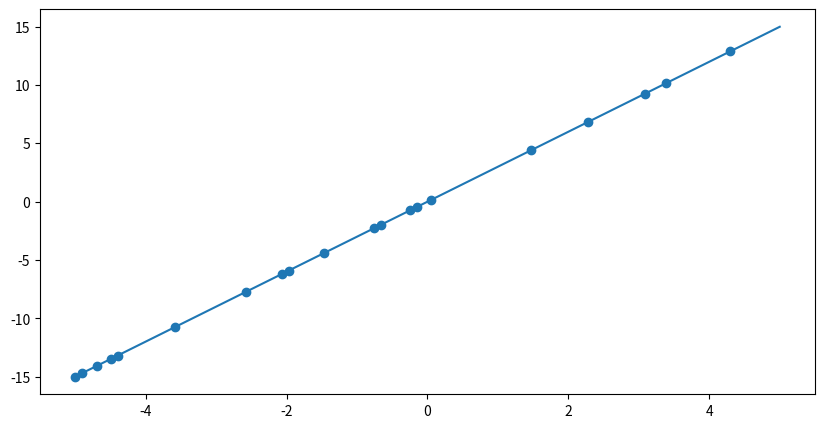

Reproduce this figure in Python.
# coding: utf-8
import numpy as np
import matplotlib.pyplot as plt
from pprint import pprint

def pause():
    programPause = input("Press the <ENTER> key to continue...")

def plot_line(ax, w):
	#input data
	X = np.zeros((2,2))
	X[0,0] = -5.0
	X[1,0] = 5.0
	X[:,1] = 1.0
	y = w.dot(X.T)
	ax.plot(X[:,0],y)

# Create prior distribution
# Covariance: equal variance for each param and covariance of 0 (params are independent from each other)
sigma = 1.0*np.eye(2)
# Prior is a horizontal line
w_0 = np.zeros((2,1))

n_samples = 100
# With means of 0:
w_samp = np.random.multivariate_normal(w_0.flatten(), sigma,size=n_samples)

#fig = plt.figure(figsize=(10,5))
#ax = fig.add_subplot(111)

#for i in range(w_samp.shape[0]):
#	plot_line(ax, w_samp[i,:])

#plt.show()


'''
The most likely line according to our prior is a horizontal line.
The least likely line is a vertical line.
When defined as a Gaussian, no line has zero probability. (Gaussian becomes 0 at infinity)
'''

def plotdistribution(ax,mu,sigma):
	x = np.linspace(-1.5,1.5,100)
	x1p, x2p = np.meshgrid(x,x)
	pos = np.vstack((x1p.flatten(),x2p.flatten().T))

	pdf.multivariate_normal(mu.flatten(),sigma)
	Z = pdf.pdf(pos)
	Z = Z.reshape(100,100)

	ax.countour(x1p,x2p,Z,5,colors='r', lw=5, alpha = 0.7)

	ax.set_xlabel('w_0')
	ax.set_ylabel('w_1')
	return

X = np.linspace(-5,5,100)
X = np.vstack((X,np.ones((100))))

w_0 = np.array([3,0])
y = w_0.dot(X)




index = np.random.permutation(X.shape[1])

fig2 = plt.figure(figsize=(10,5))
ax2 = fig2.add_subplot(111)

error_precision = 3.33
prior_mu = np.array([1,0]).T
prior_sigma = np.eye(2)

i=20

Xi = X[:,index[:i]].T
Yi = y[index[:i]]

#posterior_mu = (np.linalg.inv(np.linalg.inv(prior_sigma) + error_precision*Xi.T*X)  *  (np.linalg.inv(prior_sigma)*prior_mu+error_precision*X.T*y)
posterior_mu = np.linalg.inv(np.linalg.inv(prior_sigma)+error_precision*Xi.T.dot(Xi)).dot(np.linalg.inv(prior_sigma).dot(prior_mu) + error_precision*Xi.T.dot(Yi))
plot_line(ax2,posterior_mu)
ax2.scatter(Xi[:,0],Yi)

plt.show()